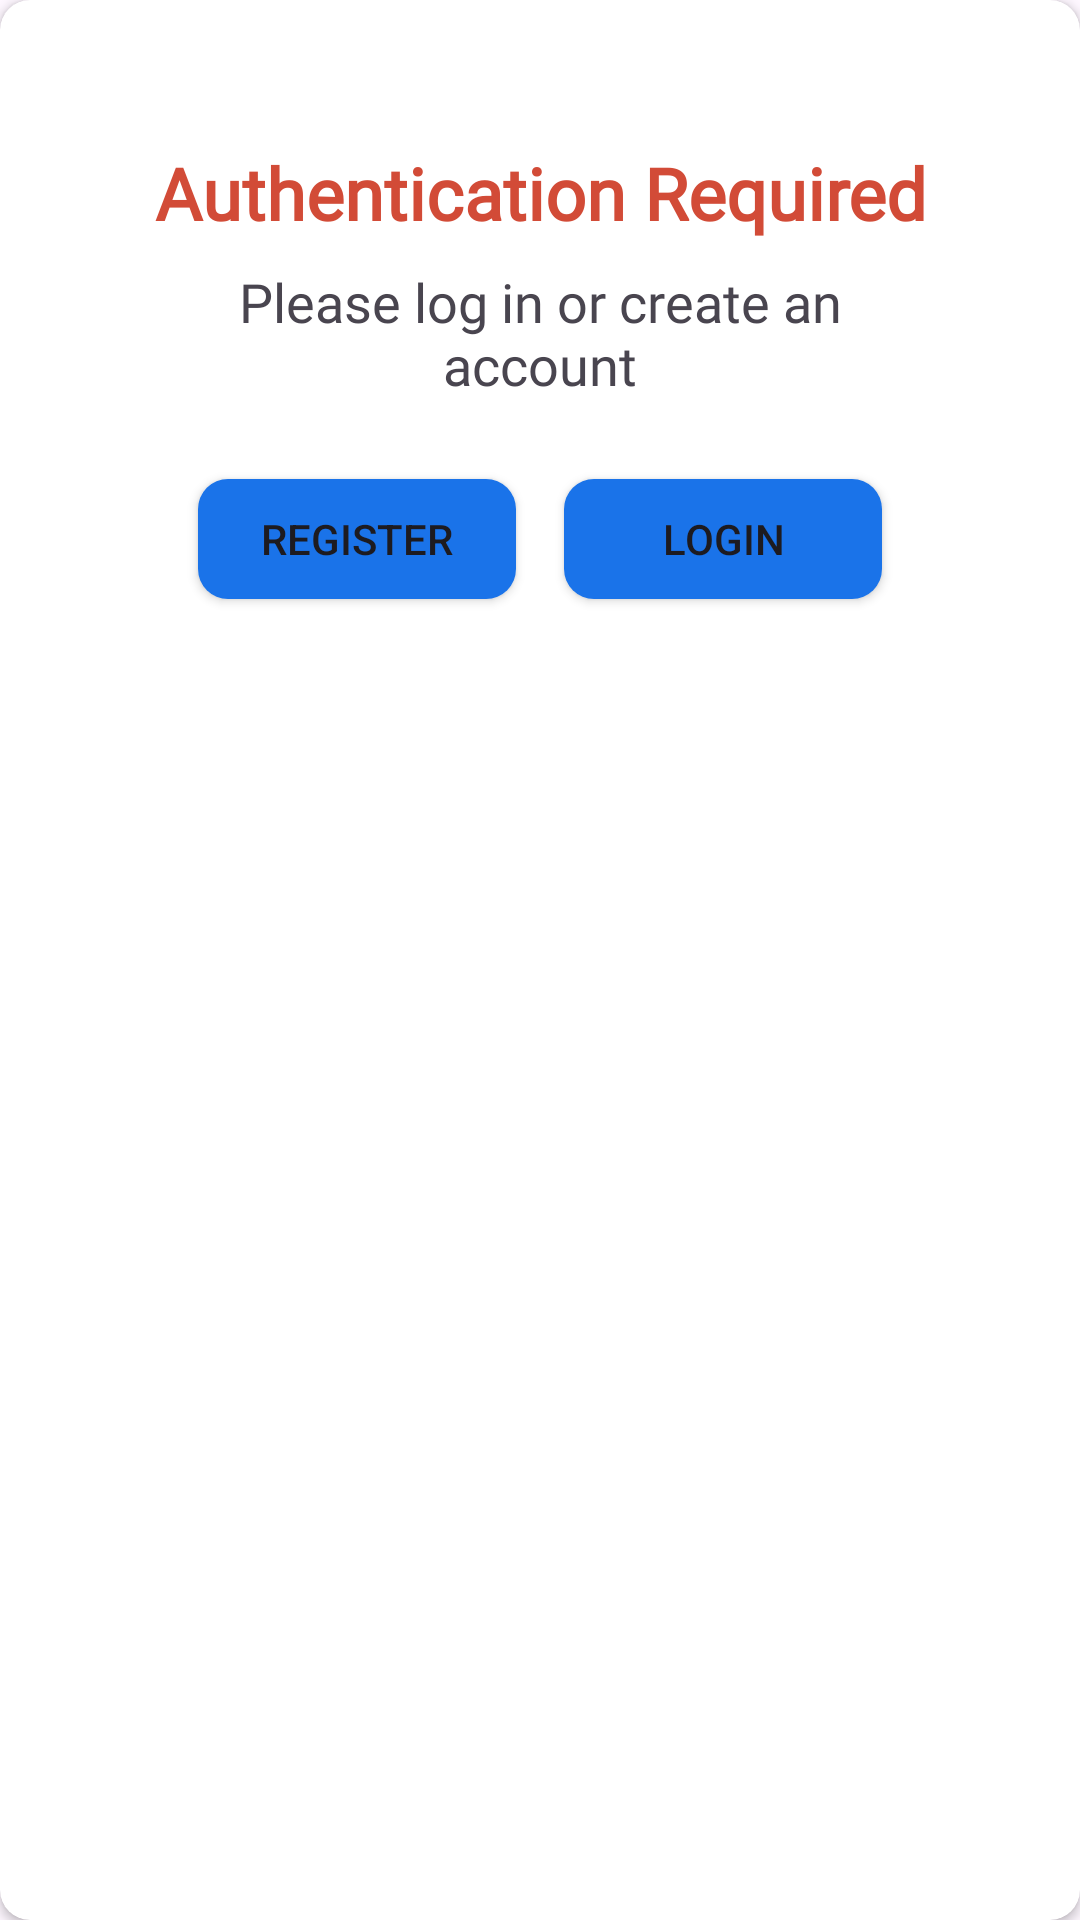

Layout XML and referenced resources for this Android screen:
<!-- AndroidManifest.xml: application theme Theme.SnapGuard -->
<!-- res/layout/layout_custom_dialog_box_authentication_banner.xml -->
<?xml version="1.0" encoding="utf-8"?>
<androidx.cardview.widget.CardView xmlns:android="http://schemas.android.com/apk/res/android"
    android:layout_width="match_parent"
    android:layout_height="wrap_content"
    xmlns:app="http://schemas.android.com/apk/res-auto"
    app:cardCornerRadius="10dp"
    android:elevation="8dp">

    <LinearLayout
        android:layout_width="match_parent"
        android:layout_height="wrap_content"
        android:orientation="vertical"
        android:layout_margin="40dp"
        android:padding="8dp">

        <TextView
            android:layout_width="match_parent"
            android:layout_height="wrap_content"
            android:layout_gravity="center"
            android:fontFamily="@font/poppins_semibold"
            android:gravity="center"
            android:text="@string/authentication_required"
            android:textSize="24sp"
            android:textStyle="bold"
            android:textColor="@color/red"/>

        <TextView
            android:layout_width="match_parent"
            android:layout_height="wrap_content"
            android:text="@string/please_log_in_or_create_an_account"
            android:textSize="18sp"
            android:layout_gravity="center"
            android:gravity="center"
            android:padding="8dp"
            android:fontFamily="@font/poppins"/>

        <LinearLayout
            android:layout_width="match_parent"
            android:layout_height="wrap_content"
            android:orientation="horizontal"
            android:padding="10dp">

            <Button
                android:id="@+id/btnCreateAccount"
                android:layout_width="match_parent"
                android:layout_height="40dp"
                android:layout_weight="1"
                android:text="@string/register"
                android:background="@drawable/drawable_background_button_blue_fill"
                android:layout_margin="8dp"/>

            <Button
                android:id="@+id/btnLogin"
                android:layout_width="match_parent"
                android:layout_height="40dp"
                android:text="@string/login"
                android:layout_weight="1"
                android:background="@drawable/drawable_background_button_blue_fill"
                android:layout_margin="8dp"/>

        </LinearLayout>


    </LinearLayout>



</androidx.cardview.widget.CardView>
<!-- resources referenced by this layout -->
<resources>
  <color name="red">#d24b37</color>
  <!-- drawable drawable_background_button_blue_fill (drawable) -->
  <?xml version="1.0" encoding="utf-8"?>
  <shape xmlns:android="http://schemas.android.com/apk/res/android"
      android:shape="rectangle">
  
      <solid
          android:color="@color/blue"/>
  
      <corners
          android:radius="10dp"/>
  
  
  </shape>
  <string name="authentication_required">Authentication Required</string>
  <string name="login">Login</string>
  <string name="please_log_in_or_create_an_account">Please log in or create an account</string>
  <string name="register">Register</string>
  <style name="Theme.SnapGuard" parent="Base.Theme.SnapGuard" />
  <color name="blue">#FF1a73e9</color>
  <style name="Base.Theme.SnapGuard" parent="Theme.Material3.DayNight.NoActionBar">
          
          <item name="colorPrimary">@color/blue</item>
          <item name="colorPrimaryDark">@color/dark_blue</item>
  
      </style>
  <color name="dark_blue">#072E61</color>
</resources>
